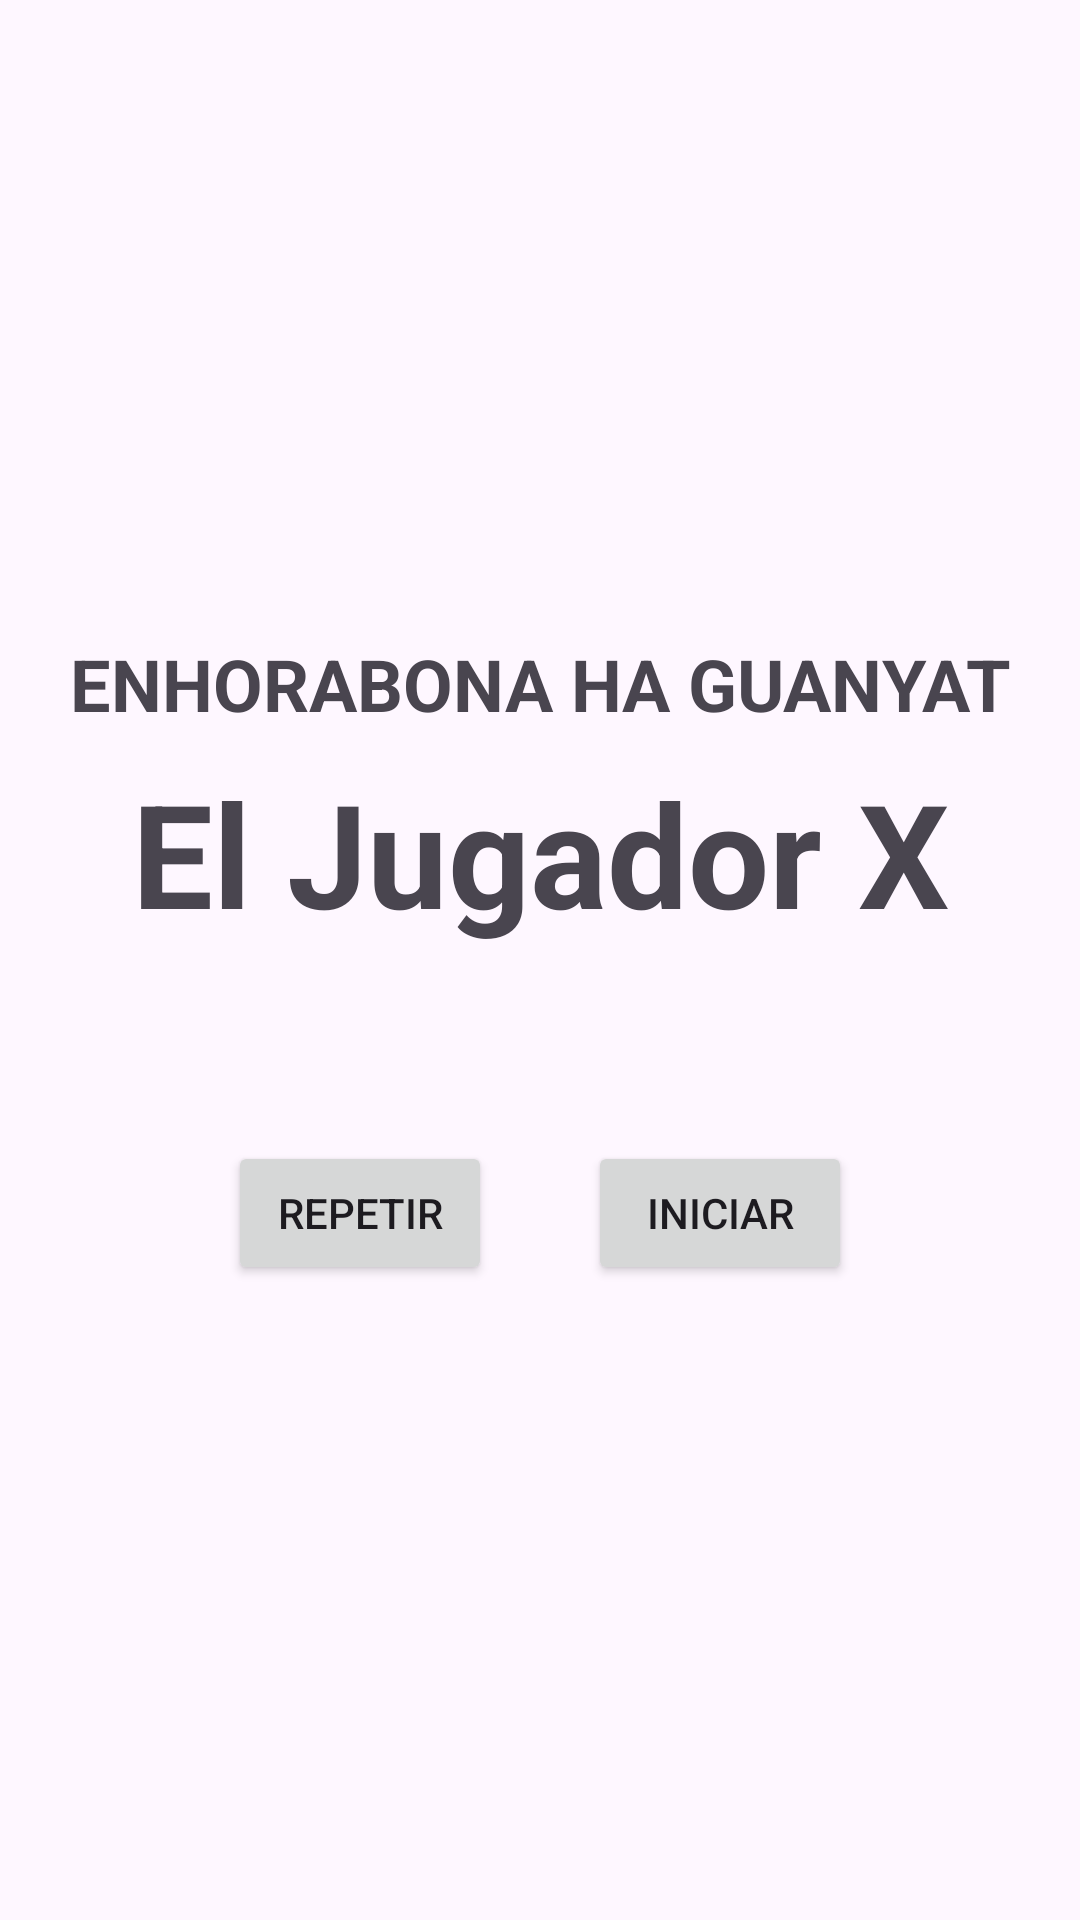

Reconstruct the res/layout file that produces this screen, plus the resources it refers to.
<!-- AndroidManifest.xml: application theme Theme.JocDeLaOca -->
<!-- res/layout/activity_victory.xml -->
<?xml version="1.0" encoding="utf-8"?>
<androidx.constraintlayout.widget.ConstraintLayout xmlns:android="http://schemas.android.com/apk/res/android"
    xmlns:app="http://schemas.android.com/apk/res-auto"
    xmlns:tools="http://schemas.android.com/tools"
    android:layout_width="match_parent"
    android:layout_height="match_parent"
    tools:context=".VictoryActivity">

    <TextView
        android:id="@+id/tv_victory_title"
        android:layout_width="wrap_content"
        android:layout_height="wrap_content"
        android:text="ENHORABONA HA GUANYAT"
        android:textSize="24sp"
        android:textStyle="bold"
        app:layout_constraintVertical_chainStyle="packed"
        app:layout_constraintBottom_toTopOf="@+id/tv_winner_name"
        app:layout_constraintEnd_toEndOf="parent"
        app:layout_constraintStart_toStartOf="parent"
        app:layout_constraintTop_toTopOf="parent" />

    <TextView
        android:id="@+id/tv_winner_name"
        android:layout_width="wrap_content"
        android:layout_height="wrap_content"
        android:text="El Jugador X"
        android:textSize="48sp"
        android:textStyle="bold"
        android:layout_marginTop="8dp"
        android:layout_marginBottom="64dp"
        app:layout_constraintBottom_toTopOf="@+id/linearLayout"
        app:layout_constraintEnd_toEndOf="parent"
        app:layout_constraintStart_toStartOf="parent"
        app:layout_constraintTop_toBottomOf="@+id/tv_victory_title" />

    <LinearLayout
        android:id="@+id/linearLayout"
        android:layout_width="0dp"
        android:layout_height="wrap_content"
        android:orientation="horizontal"
        android:gravity="center"
        app:layout_constraintBottom_toBottomOf="parent"
        app:layout_constraintEnd_toEndOf="parent"
        app:layout_constraintStart_toStartOf="parent"
        app:layout_constraintTop_toBottomOf="@id/tv_winner_name">

        <Button
            android:id="@+id/btn_repeat"
            android:layout_width="wrap_content"
            android:layout_height="wrap_content"
            android:text="REPETIR"
            android:layout_marginEnd="16dp" />

        <Button
            android:id="@+id/btn_start_new"
            android:layout_width="wrap_content"
            android:layout_height="wrap_content"
            android:text="INICIAR"
            android:layout_marginStart="16dp" />
    </LinearLayout>

</androidx.constraintlayout.widget.ConstraintLayout>
<!-- resources referenced by this layout -->
<resources>
  <style name="Theme.JocDeLaOca" parent="Base.Theme.JocDeLaOca" />
  <style name="Base.Theme.JocDeLaOca" parent="Theme.Material3.DayNight.NoActionBar">
          
          
      </style>
</resources>
